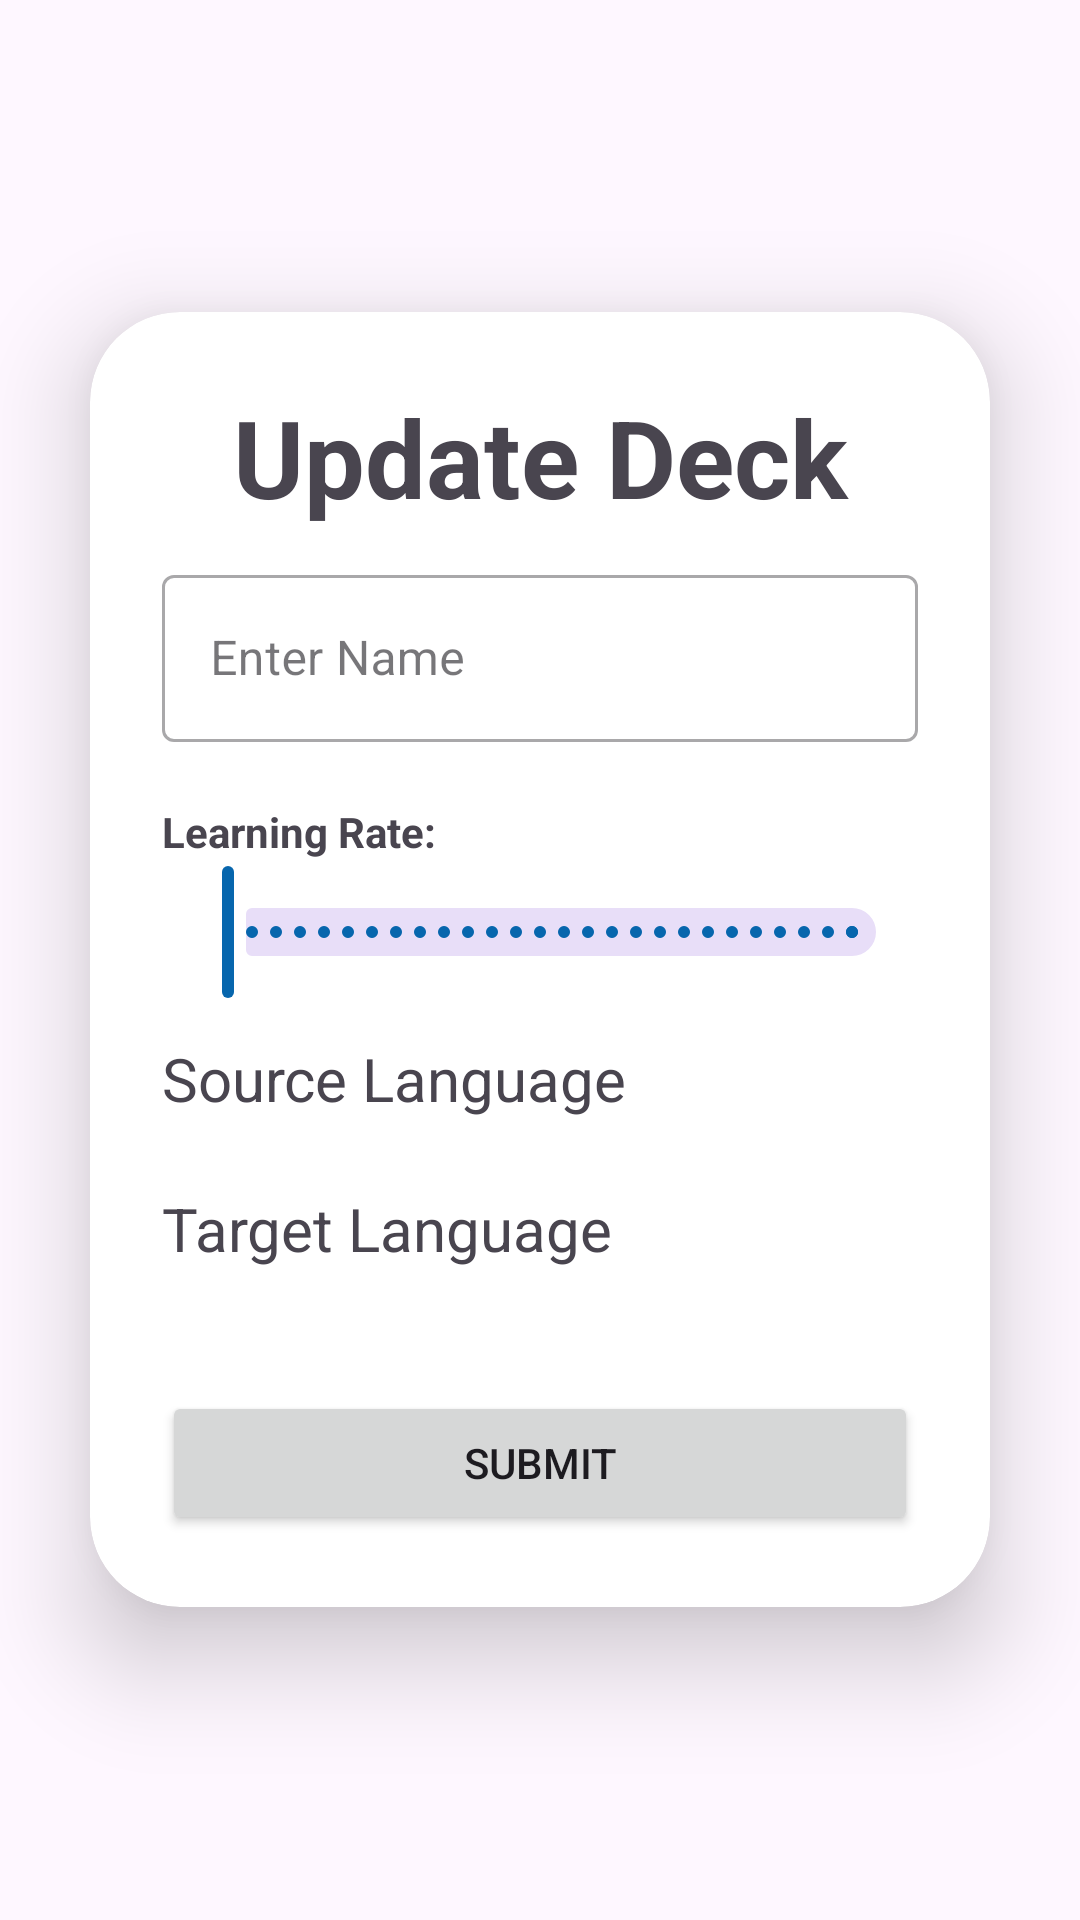

Layout XML and referenced resources for this Android screen:
<!-- AndroidManifest.xml: application theme Theme.Vocabwizardapp -->
<!-- res/layout/fragment_update_deck.xml -->
<?xml version="1.0" encoding="utf-8"?>
<ScrollView xmlns:android="http://schemas.android.com/apk/res/android"
    android:layout_width="match_parent"
    android:layout_height="match_parent"
    xmlns:app="http://schemas.android.com/apk/res-auto">

    <androidx.cardview.widget.CardView
        android:layout_width="match_parent"
        android:layout_height="wrap_content"
        android:layout_margin="30dp"
        app:cardCornerRadius="30dp"
        app:cardElevation="20dp"
        android:layout_gravity="center"
        >

        <LinearLayout
            android:layout_width="match_parent"
            android:layout_height="match_parent"
            android:orientation="vertical"
            android:layout_gravity="center_horizontal"
            android:padding="24dp">

            <TextView
                android:id="@+id/loginText"
                android:layout_width="match_parent"
                android:layout_height="wrap_content"
                android:text="@string/update_deck"
                android:textSize="36sp"
                android:textAlignment="center"
                android:textStyle="bold"
                android:layout_marginBottom="10dp"
                />

            <com.google.android.material.textfield.TextInputLayout
                android:id="@+id/deckNameLayout"
                android:layout_width="match_parent"
                android:layout_height="wrap_content"
                style="@style/Widget.MaterialComponents.TextInputLayout.OutlinedBox"
                app:errorEnabled="true"
                android:hint="@string/enter_name">

                <com.google.android.material.textfield.TextInputEditText
                    android:id="@+id/deckNameTextInput"
                    android:layout_width="match_parent"
                    android:layout_height="wrap_content"
                    android:inputType="textPersonName"
                    />

            </com.google.android.material.textfield.TextInputLayout>

            <TextView
                android:layout_width="wrap_content"
                android:layout_height="wrap_content"
                android:text="@string/learning_rate"
                android:textStyle="bold"
                />

            <com.google.android.material.slider.Slider
                android:id="@+id/slider"
                style="@style/Widget.AppCompat.SeekBar.Discrete"
                android:layout_width="match_parent"
                android:layout_height="wrap_content"
                android:valueFrom="1"
                android:valueTo="50"
                android:stepSize="1"
                />

            <LinearLayout
                android:layout_width="wrap_content"
                android:layout_height="wrap_content"
                android:orientation="horizontal">

                <TextView
                    android:layout_width="wrap_content"
                    android:layout_height="wrap_content"
                    android:text="@string/from_language"
                    android:textSize="20sp"
                    android:layout_gravity="center_vertical"
                    />

                <ImageView
                    android:id="@+id/fromLangImage"
                    android:layout_width="30dp"
                    android:layout_height="30dp"
                    android:src="@drawable/en"
                    android:layout_gravity="center"
                    android:layout_margin="10dp"
                    />

            </LinearLayout>

            <LinearLayout
                android:layout_width="wrap_content"
                android:layout_height="wrap_content"
                android:orientation="horizontal">

                <TextView
                    android:layout_width="wrap_content"
                    android:layout_height="wrap_content"
                    android:text="@string/to_language"
                    android:textSize="20sp"
                    android:layout_gravity="center_vertical"
                    />

                <ImageView
                    android:id="@+id/toLangImage"
                    android:layout_width="30dp"
                    android:layout_height="30dp"
                    android:src="@drawable/en"
                    android:layout_gravity="center"
                    android:layout_margin="10dp"
                    />

            </LinearLayout>

            <TextView
                android:id="@+id/errorText"
                android:layout_width="match_parent"
                android:layout_height="wrap_content"
                android:textColor="@color/error"
                android:textAlignment="center"
                android:layout_marginBottom="10dp"
                android:visibility="invisible"/>

            <Button
                android:id="@+id/submitButton"
                android:layout_width="match_parent"
                android:layout_height="wrap_content"
                android:text="@string/submit"
                />

        </LinearLayout>

    </androidx.cardview.widget.CardView>

</ScrollView>
<!-- resources referenced by this layout -->
<resources>
  <color name="error">#FF9B9B</color>
  <string name="enter_name">Enter Name</string>
  <string name="from_language">Source Language</string>
  <string name="learning_rate">Learning Rate:</string>
  <string name="submit">Submit</string>
  <string name="to_language">Target Language</string>
  <string name="update_deck">Update Deck</string>
  <style name="Theme.Vocabwizardapp" parent="Base.Theme.Vocabwizardapp" />
  <style name="Base.Theme.Vocabwizardapp" parent="Theme.Material3.DayNight.NoActionBar">
          
          
          <item name="colorPrimary">@color/primary</item>
  
          <item name="android:statusBarColor">@color/primary</item>
      </style>
  <color name="primary">#0766AD</color>
</resources>
